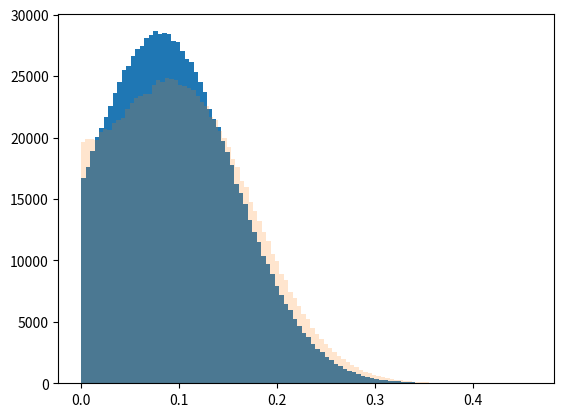

The matplotlib source for this figure:
import matplotlib.pyplot as plt
import numpy as np
from tqdm import tqdm

y = []
for _ in tqdm(range(int(1e6))):
    x = -1
    while x < 0:
        x = np.random.normal(0.1, 0.075)
    y.append(x)

diff = abs(np.mean(y) - 0.1)
y = [x - diff for x in y]


# Check if there are negative values
def neg_in_list(list):
    count = 0
    for x in list:
        if x < 0:
            count += 1
    return count


while neg_in_list(y) > 0:
    new_list = []
    print(neg_in_list(y))
    for x in tqdm(y):
        while x < 0:
            x = np.random.normal(0.1, 0.075)
        new_list.append(x)

    diff = abs(np.mean(new_list) - 0.1)
    y = [x - diff for x in new_list]

print(f"Mean: {np.mean(y)}")
print(f"Std: {np.std(y)}")

y_2 = []
for _ in tqdm(range(int(1e6))):
    x = -1
    while x < 0:
        x = abs(np.random.normal(0.1, 0.075))
    y_2.append(x)

plt.hist(y, bins=100)
plt.hist(y_2, bins=100, alpha=0.2)

plt.show()
